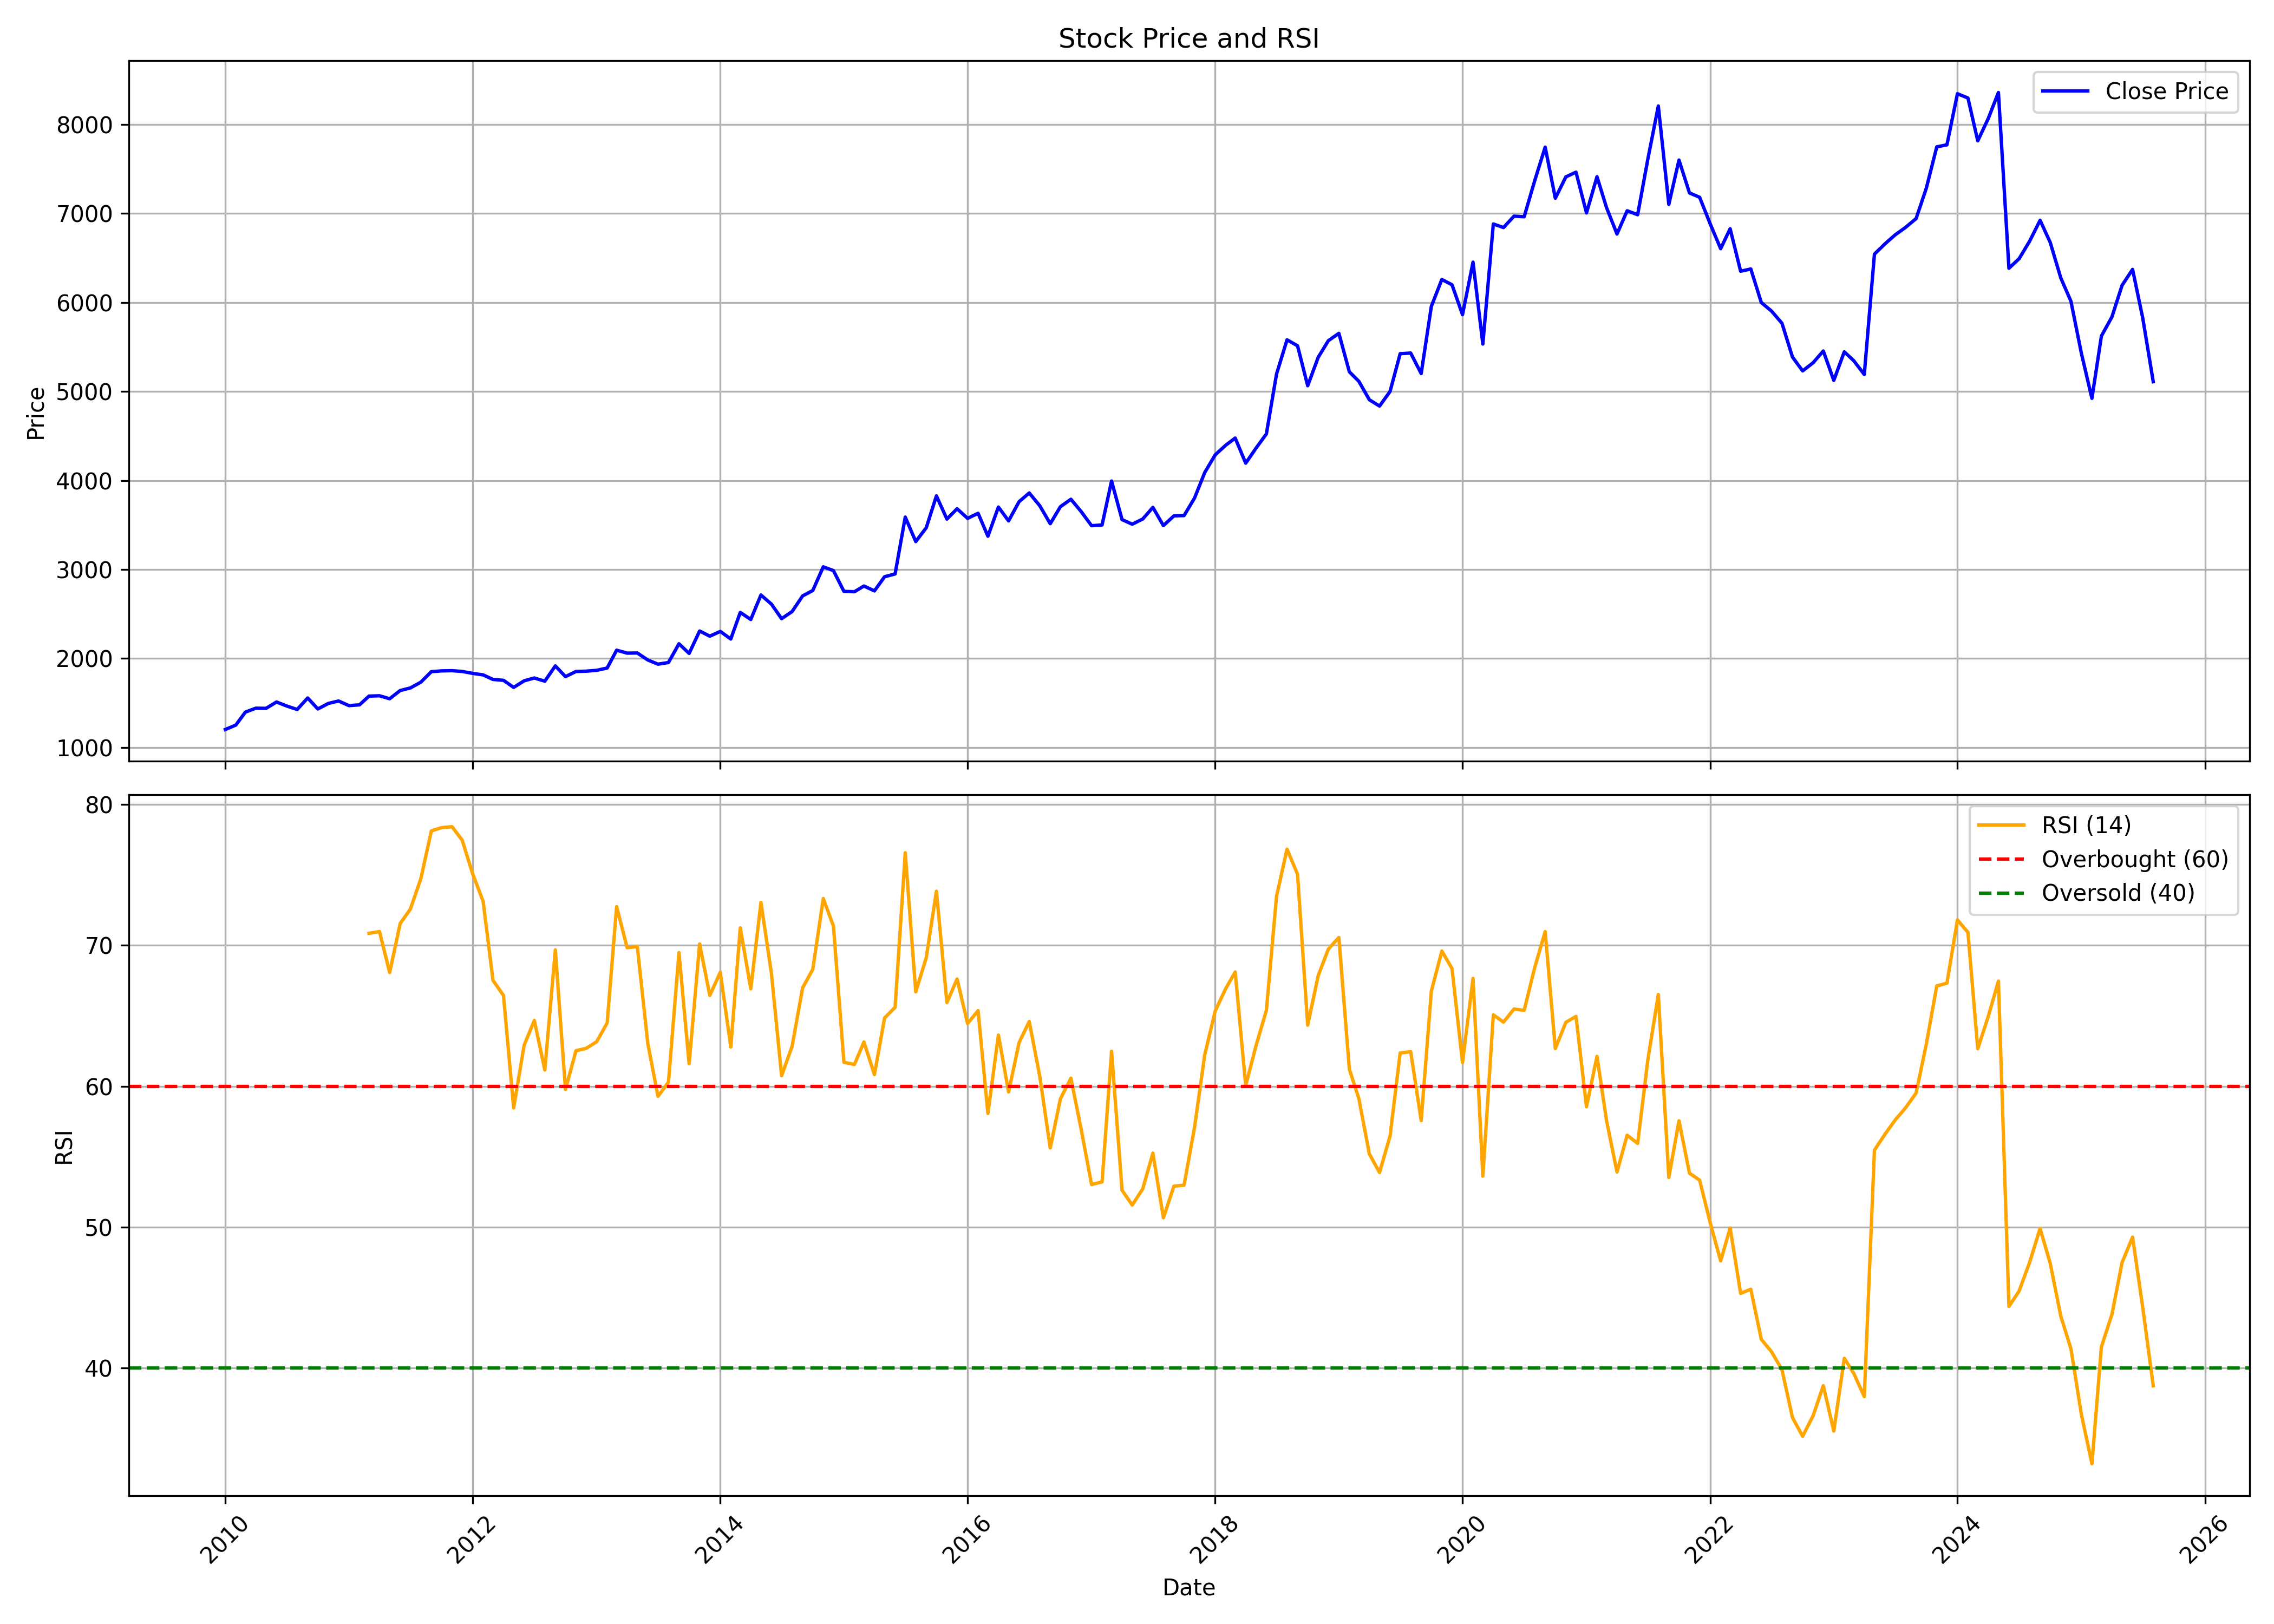

Source data for this figure (header and first rows):
, date, symbol, open, high, low, close, volume, rsi
0, 2010-01-01, SANOFI, 1314, 1380, 1176, 1202, 32470, 
1, 2010-02-01, SANOFI, 1204, 1318, 1113, 1252, 56268, 
2, 2010-03-01, SANOFI, 1252, 1463, 1207, 1397, 94277, 
3, 2010-04-01, SANOFI, 1403, 1472, 1355, 1441, 216235, 
4, 2010-05-01, SANOFI, 1478, 1541, 1392, 1439, 140930, 
5, 2010-06-01, SANOFI, 1434, 1514, 1378, 1511, 67862, 
6, 2010-07-01, SANOFI, 1506, 1594, 1460, 1466, 32279, 
7, 2010-08-01, SANOFI, 1453, 1524, 1395, 1427, 83666, 
8, 2010-09-01, SANOFI, 1411, 1587, 1383, 1556, 56037, 
9, 2010-10-01, SANOFI, 1528, 1562, 1392, 1432, 108744, 
10, 2010-11-01, SANOFI, 1423, 1539, 1411, 1495, 24698, 
11, 2010-12-01, SANOFI, 1513, 1553, 1341, 1522, 88414, 
12, 2011-01-01, SANOFI, 1491, 1528, 1416, 1470, 28593, 
13, 2011-02-01, SANOFI, 1462, 1530, 1372, 1479, 40252, 
14, 2011-03-01, SANOFI, 1452, 1646, 1395, 1577, 217302, 70.85
15, 2011-04-01, SANOFI, 1594, 1677, 1491, 1581, 112468, 70.97
16, 2011-05-01, SANOFI, 1587, 1607, 1518, 1547, 60028, 68.07
17, 2011-06-01, SANOFI, 1540, 1807, 1518, 1639, 76897, 71.54
18, 2011-07-01, SANOFI, 1645, 1883, 1579, 1669, 278224, 72.56
19, 2011-08-01, SANOFI, 1677, 1782, 1558, 1733, 58376, 74.72
20, 2011-09-01, SANOFI, 1736, 1925, 1672, 1851, 42488, 78.11
21, 2011-10-01, SANOFI, 1878, 1899, 1747, 1860, 75740, 78.34
22, 2011-11-01, SANOFI, 1865, 1905, 1732, 1863, 44790, 78.41
23, 2011-12-01, SANOFI, 1859, 1875, 1715, 1854, 43308, 77.46
24, 2012-01-01, SANOFI, 1882, 1921, 1763, 1832, 165752, 75.07
25, 2012-02-01, SANOFI, 1813, 1875, 1691, 1815, 60074, 73.11
26, 2012-03-01, SANOFI, 1792, 1818, 1630, 1764, 224678, 67.51
27, 2012-04-01, SANOFI, 1779, 1866, 1731, 1754, 113002, 66.44
28, 2012-05-01, SANOFI, 1770, 1788, 1645, 1675, 106513, 58.46
29, 2012-06-01, SANOFI, 1657, 1767, 1637, 1749, 26725, 62.91
30, 2012-07-01, SANOFI, 1808, 1831, 1708, 1780, 33984, 64.67
31, 2012-08-01, SANOFI, 1755, 1790, 1673, 1745, 27001, 61.16
32, 2012-09-01, SANOFI, 1749, 1933, 1734, 1916, 35867, 69.67
33, 2012-10-01, SANOFI, 1916, 1918, 1754, 1796, 78167, 59.77
34, 2012-11-01, SANOFI, 1761, 1918, 1672, 1854, 125085, 62.52
35, 2012-12-01, SANOFI, 1827, 1918, 1758, 1857, 71187, 62.69
36, 2013-01-01, SANOFI, 1846, 1987, 1782, 1866, 292909, 63.16
37, 2013-02-01, SANOFI, 1888, 2005, 1757, 1892, 148013, 64.49
38, 2013-03-01, SANOFI, 1894, 2128, 1854, 2093, 139242, 72.74
39, 2013-04-01, SANOFI, 2086, 2376, 1991, 2060, 84603, 69.83
40, 2013-05-01, SANOFI, 2083, 2200, 1964, 2062, 123855, 69.9
41, 2013-06-01, SANOFI, 2063, 2222, 1958, 1983, 58846, 63.03
42, 2013-07-01, SANOFI, 2002, 2120, 1901, 1936, 90416, 59.29
43, 2013-08-01, SANOFI, 1920, 2118, 1875, 1954, 30422, 60.29
44, 2013-09-01, SANOFI, 1936, 2169, 1895, 2165, 62821, 69.48
45, 2013-10-01, SANOFI, 2128, 2177, 1835, 2057, 69677, 61.59
46, 2013-11-01, SANOFI, 2026, 2331, 2007, 2308, 30706, 70.09
47, 2013-12-01, SANOFI, 2331, 2423, 2174, 2250, 75777, 66.44
48, 2014-01-01, SANOFI, 2267, 2398, 2145, 2304, 43207, 68.09
49, 2014-02-01, SANOFI, 2312, 2312, 2057, 2218, 388444, 62.78
50, 2014-03-01, SANOFI, 2219, 2538, 2155, 2517, 195087, 71.23
51, 2014-04-01, SANOFI, 2521, 2619, 2317, 2438, 78293, 66.91
52, 2014-05-01, SANOFI, 2467, 2758, 2325, 2713, 213541, 73.04
53, 2014-06-01, SANOFI, 2725, 2931, 2510, 2610, 138028, 67.99
54, 2014-07-01, SANOFI, 2642, 2899, 2361, 2447, 204811, 60.74
55, 2014-08-01, SANOFI, 2456, 2651, 2295, 2527, 109885, 62.84
56, 2014-09-01, SANOFI, 2522, 3073, 2437, 2703, 458957, 66.98
57, 2014-10-01, SANOFI, 2705, 2866, 2620, 2763, 101737, 68.29
58, 2014-11-01, SANOFI, 2759, 3156, 2686, 3030, 258582, 73.32
59, 2014-12-01, SANOFI, 3042, 3054, 2729, 2987, 199685, 71.36
... 128 more rows
